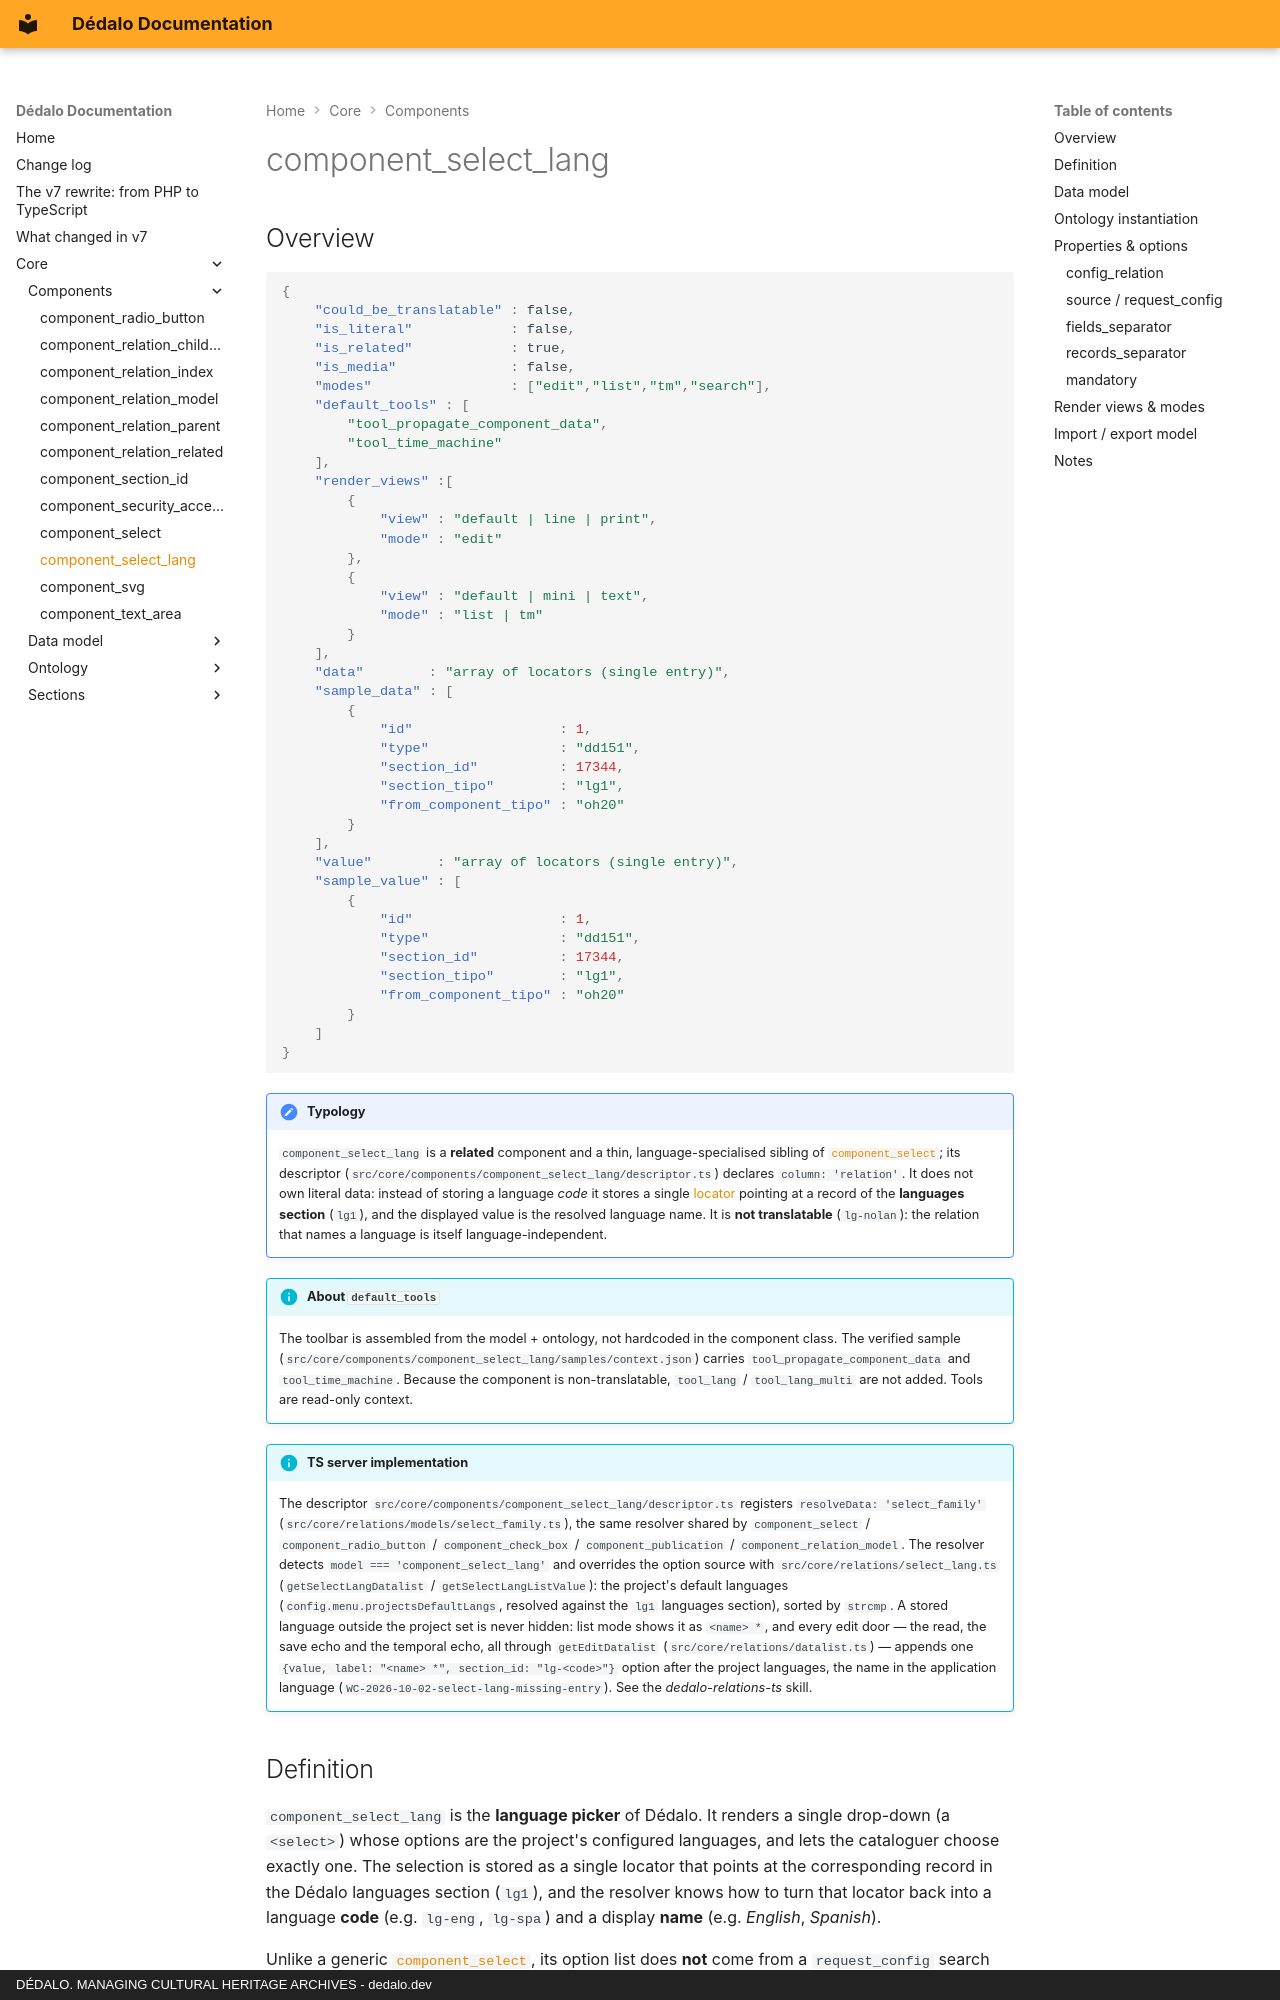

repository: dedalia-org/dedalo · page: core/components/component_select_lang/index.html · generator: mkdocs · copyright: DÉDALO. MANAGING CULTURAL HERITAGE ARCHIVES - dedalo.dev

# component_select_lang

## Overview

```json
{
    "could_be_translatable" : false,
    "is_literal"            : false,
    "is_related"            : true,
    "is_media"              : false,
    "modes"                 : ["edit","list","tm","search"],
    "default_tools" : [
        "tool_propagate_component_data",
        "tool_time_machine"
    ],
    "render_views" :[
        {
            "view" : "default | line | print",
            "mode" : "edit"
        },
        {
            "view" : "default | mini | text",
            "mode" : "list | tm"
        }
    ],
    "data"        : "array of locators (single entry)",
    "sample_data" : [
        {
            "id"                  : 1,
            "type"                : "dd151",
            "section_id"          : 17344,
            "section_tipo"        : "lg1",
            "from_component_tipo" : "oh20"
        }
    ],
    "value"        : "array of locators (single entry)",
    "sample_value" : [
        {
            "id"                  : 1,
            "type"                : "dd151",
            "section_id"          : 17344,
            "section_tipo"        : "lg1",
            "from_component_tipo" : "oh20"
        }
    ]
}
```

!!! note "Typology"
    `component_select_lang` is a **related** component and a thin, language-specialised sibling of [`component_select`](component_select.md); its descriptor (`src/core/components/component_select_lang/descriptor.ts`) declares `column: 'relation'`. It does not own literal data: instead of storing a language *code* it stores a single [locator](../locator.md) pointing at a record of the **languages section** (`lg1`), and the displayed value is the resolved language name. It is **not translatable** (`lg-nolan`): the relation that names a language is itself language-independent.

!!! info "About `default_tools`"
    The toolbar is assembled from the model + ontology, not hardcoded in the component class. The verified sample (`src/core/components/component_select_lang/samples/context.json`) carries `tool_propagate_component_data` and `tool_time_machine`. Because the component is non-translatable, `tool_lang` / `tool_lang_multi` are not added. Tools are read-only context.

!!! info "TS server implementation"
    The descriptor `src/core/components/component_select_lang/descriptor.ts` registers `resolveData: 'select_family'` (`src/core/relations/models/select_family.ts`), the same resolver shared by `component_select` / `component_radio_button` / `component_check_box` / `component_publication` / `component_relation_model`. The resolver detects `model === 'component_select_lang'` and overrides the option source with `src/core/relations/select_lang.ts` (`getSelectLangDatalist` / `getSelectLangListValue`): the project's default languages (`config.menu.projectsDefaultLangs`, resolved against the `lg1` languages section), sorted by `strcmp`. A stored language outside the project set is never hidden: list mode shows it as `<name> *`, and every edit door — the read, the save echo and the temporal echo, all through `getEditDatalist` (`src/core/relations/datalist.ts`) — appends one `{value, label: "<name> *", section_id: "lg-<code>"}` option after the project languages, the name in the application language (`WC-2026-10-02-select-lang-missing-entry`). See the *dedalo-relations-ts* skill.
